Photos from the image-classification dataset "Final_Dataset" in the GitHub repository pavanteja15/tea-dataset. Its 6 classes are: algal spot, brown blight, gray blight, healthy, helopeltis, red spot.

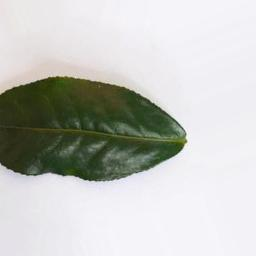
Label: healthy

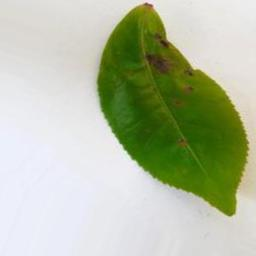
Label: helopeltis

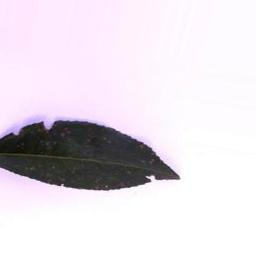
Label: algal spot

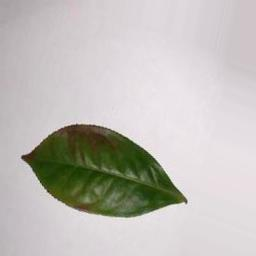
Label: red spot

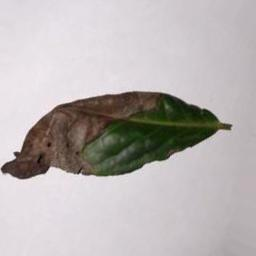
Label: brown blight

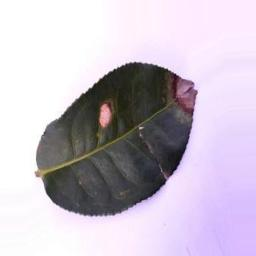
Label: gray blight
